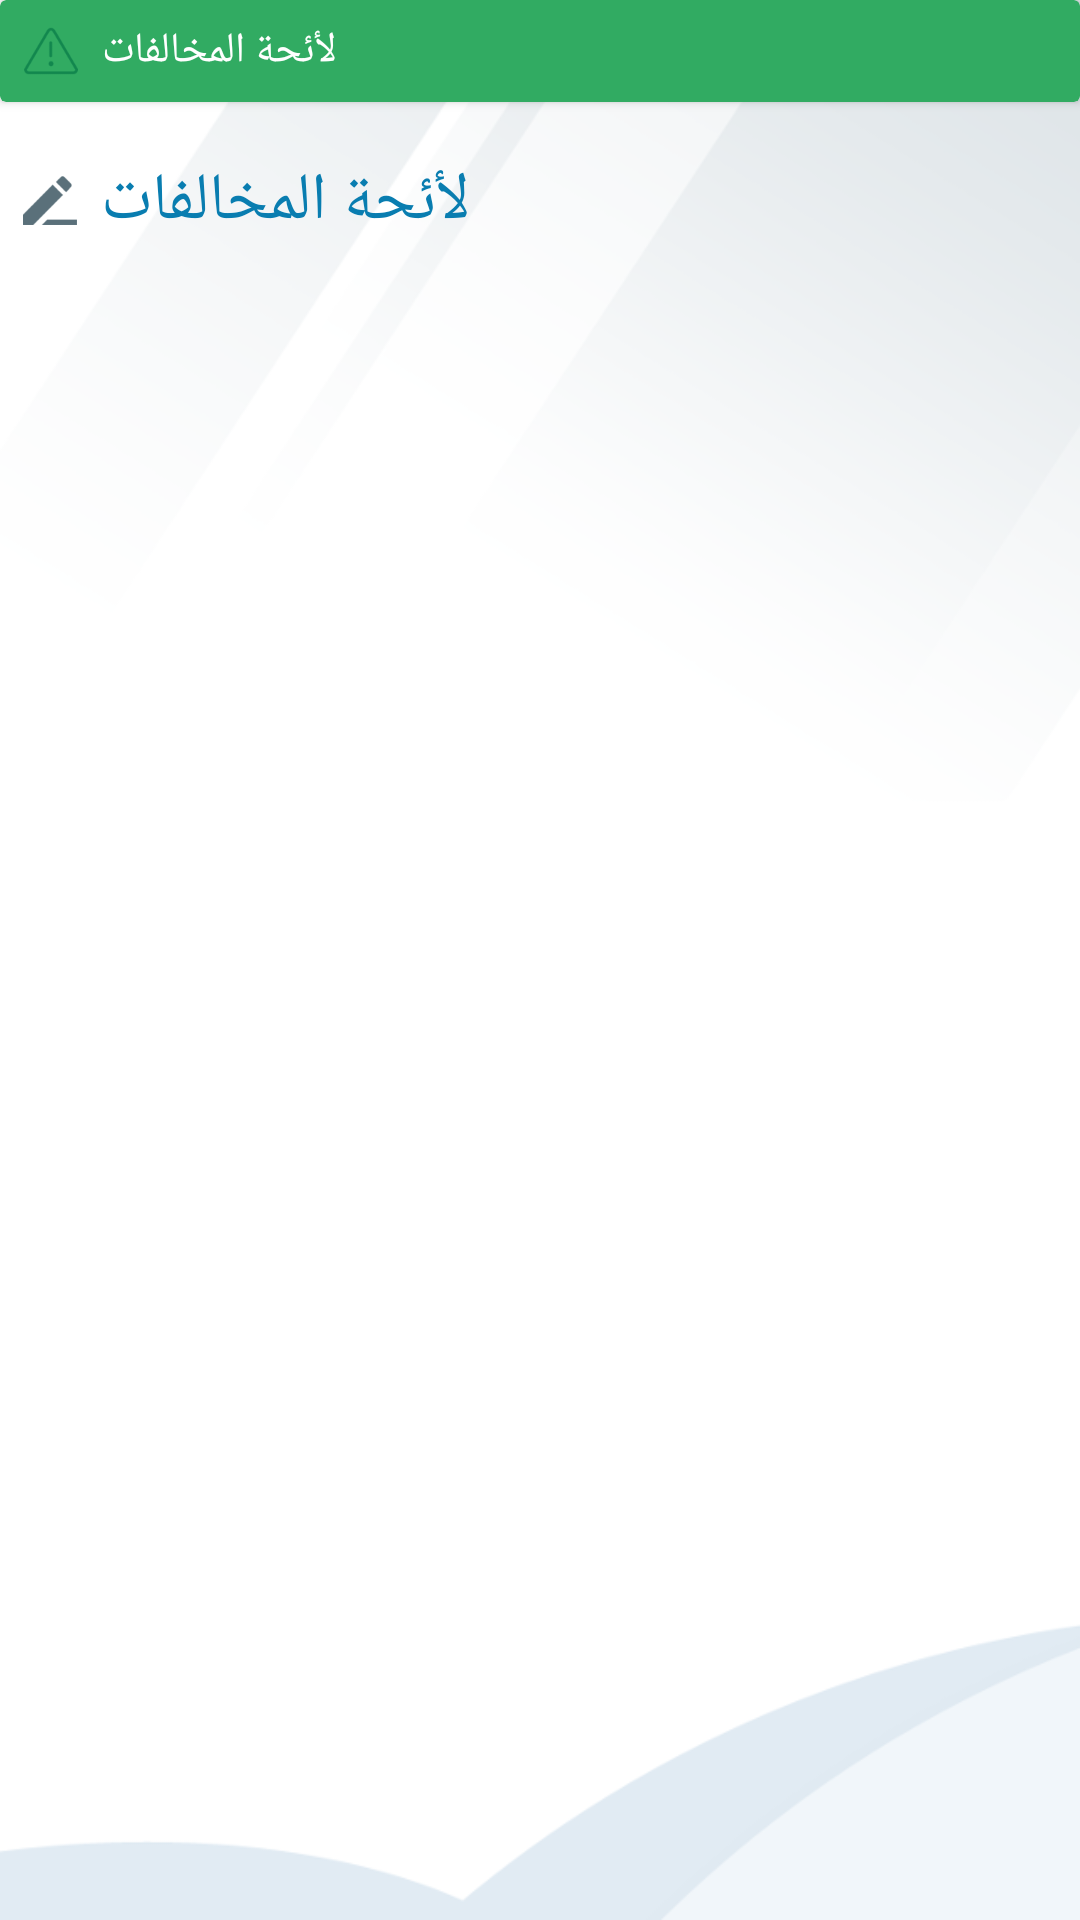

Android layout source for this screen:
<!-- AndroidManifest.xml: application theme AppTheme -->
<!-- res/layout/content_infraction_roles.xml -->
<?xml version="1.0" encoding="utf-8"?>
<FrameLayout xmlns:android="http://schemas.android.com/apk/res/android"
    xmlns:app="http://schemas.android.com/apk/res-auto"
    xmlns:tools="http://schemas.android.com/tools"
    android:id="@+id/content_infraction_roles"
    android:layout_width="match_parent"
    android:layout_height="match_parent"
    app:layout_behavior="@string/appbar_scrolling_view_behavior"
    tools:context="com.tab3e_app.activity.InfractionRoles"
    tools:showIn="@layout/app_bar_infraction_roles">

    <ImageView
        android:layout_width="match_parent"
        android:layout_height="match_parent"
        android:contentDescription="@null"
        android:scaleType="fitXY"
        android:src="@drawable/inside" />

    <ScrollView
        android:layout_width="match_parent"
        android:layout_height="wrap_content"
        android:layout_gravity="top"
        android:layout_marginTop="50dp"
        android:paddingLeft="@dimen/activity_horizontal_margin"
        android:paddingRight="@dimen/activity_horizontal_margin"
        android:scrollbarStyle="insideOverlay"
        android:scrollbars="none">

        <LinearLayout
            android:layout_width="match_parent"
            android:layout_height="wrap_content"
            android:orientation="vertical"
            android:paddingBottom="@dimen/activity_vertical_margin"
            android:paddingLeft="@dimen/activity_horizontal_margin"
            android:paddingRight="@dimen/activity_horizontal_margin">

            <LinearLayout
                android:layout_width="match_parent"
                android:layout_height="wrap_content"
                android:orientation="horizontal">

                <ImageView
                    android:layout_width="30dp"
                    android:layout_height="30dp"
                    android:layout_gravity="center_vertical"
                    android:layout_margin="2dp"
                    android:contentDescription="@null"
                    android:src="@drawable/ic_ab_pen" />

                <TextView
                    android:id="@+id/text2"
                    style="?android:attr/textAppearanceLarge"
                    android:layout_width="0dp"
                    android:layout_height="wrap_content"
                    android:layout_gravity="center_vertical"
                    android:layout_weight="1.5"
                    android:gravity="center_vertical"
                    android:maxLines="1"
                    android:text="لأئحة المخالفات"
                    android:textAlignment="viewStart"
                    android:textColor="@color/mainTextBlue"
                    tools:ignore="RtlCompat" />
            </LinearLayout>

            <TextView
                android:id="@+id/text3"
                android:layout_width="match_parent"
                android:layout_height="wrap_content"
                android:layout_gravity="center_vertical"
                android:gravity="center_vertical"
                android:text=""
                android:textAlignment="viewStart"
                android:textColor="@color/secondTextGray"
                tools:ignore="RtlCompat" />

        </LinearLayout>
    </ScrollView>

    <android.support.v7.widget.CardView xmlns:card_view="http://schemas.android.com/apk/res-auto"
        android:id="@+id/card_view2"
        android:layout_width="match_parent"
        android:layout_height="wrap_content"
        android:layout_gravity="top"
        android:layout_marginBottom="3dp"
        android:foreground="?selectableItemBackground"
        card_view:cardBackgroundColor="@color/button_green_light">

        <LinearLayout
            android:layout_width="match_parent"
            android:layout_height="wrap_content"
            android:orientation="vertical">

            <LinearLayout
                android:layout_width="match_parent"
                android:layout_height="wrap_content"
                android:orientation="horizontal">

                <ImageView
                    android:layout_width="30dp"
                    android:layout_height="30dp"
                    android:layout_gravity="center_vertical"
                    android:layout_margin="2dp"
                    android:contentDescription="@null"
                    android:src="@drawable/ic_abs_title_2" />

                <TextView
                    android:id="@+id/text1"
                    android:layout_width="0dp"
                    android:layout_height="wrap_content"
                    android:layout_gravity="center_vertical"
                    android:layout_weight="1.5"
                    android:gravity="center_vertical"
                    android:maxLines="1"
                    android:text="لأئحة المخالفات"
                    android:textAlignment="viewStart"
                    android:textColor="@color/colorPrimary"
                    tools:ignore="RtlCompat" />
            </LinearLayout>

        </LinearLayout>
    </android.support.v7.widget.CardView>

</FrameLayout>
<!-- res/layout/app_bar_infraction_roles.xml (included above) -->
<?xml version="1.0" encoding="utf-8"?>
<android.support.design.widget.CoordinatorLayout xmlns:android="http://schemas.android.com/apk/res/android"
    xmlns:app="http://schemas.android.com/apk/res-auto"
    xmlns:tools="http://schemas.android.com/tools"
    android:layout_width="match_parent"
    android:layout_height="match_parent"
    android:fitsSystemWindows="true"
    android:layoutDirection="rtl"
    tools:context="com.tab3e_app.activity.InfractionRoles"
    tools:ignore="UnusedAttribute">

    <android.support.design.widget.AppBarLayout
        android:layout_width="match_parent"
        android:layout_height="wrap_content"
        android:theme="@style/AppTheme.AppBarOverlay">

        <android.support.v7.widget.Toolbar
            android:id="@+id/toolbar"
            android:layout_width="match_parent"
            android:layout_height="?attr/actionBarSize"
            android:background="?attr/colorPrimary"
            app:popupTheme="@style/AppTheme.PopupOverlay">

            <ImageView
                android:layout_width="wrap_content"
                android:layout_height="wrap_content"
                android:layout_gravity="center_horizontal"
                android:contentDescription="@null"
                android:src="@drawable/ac_logo" />

            <ImageView
                android:id="@+id/back"
                android:layout_width="wrap_content"
                android:layout_height="match_parent"
                android:layout_gravity="end"
                android:contentDescription="@null"
                android:padding="5dp"
                android:src="@drawable/ic_ac_back" />
        </android.support.v7.widget.Toolbar>
    </android.support.design.widget.AppBarLayout>

    <include layout="@layout/content_infraction_roles" />

</android.support.design.widget.CoordinatorLayout>
<!-- resources referenced by this layout -->
<resources>
  <color name="button_green_light">#31ab62</color>
  <color name="colorPrimary">#FFFFFF</color>
  <color name="mainTextBlue">#097db0</color>
  <color name="secondTextGray">#475258</color>
  <!-- drawable ac_logo: png bitmap (drawable-xxhdpi, 5623 bytes) -->
  <!-- drawable ic_ab_pen: png bitmap (drawable-hdpi, 1139 bytes) -->
  <!-- drawable ic_abs_title_2: png bitmap (drawable-hdpi, 1479 bytes) -->
  <!-- drawable ic_ac_back: png bitmap (drawable-hdpi, 989 bytes) -->
  <!-- drawable inside: png bitmap (drawable-hdpi, 20509 bytes) -->
  <style name="AppTheme.AppBarOverlay" parent="ThemeOverlay.AppCompat.Dark.ActionBar" />
  <style name="AppTheme.PopupOverlay" parent="ThemeOverlay.AppCompat.Light" />
  <style name="AppTheme" parent="Theme.AppCompat.Light.DarkActionBar">
          
          <item name="colorPrimary">@color/colorPrimary</item>
          <item name="colorPrimaryDark">@color/colorPrimaryDark</item>
          <item name="colorAccent">@color/colorAccent</item>
          <item name="drawerArrowStyle">@style/DrawerArrowStyle</item>
      </style>
  <color name="colorPrimaryDark">#037ab2</color>
  <color name="colorAccent">#31ab62</color>
  <style name="DrawerArrowStyle" parent="Widget.AppCompat.DrawerArrowToggle">
          <item name="color">@color/mainTextBlue</item>
      </style>
</resources>
